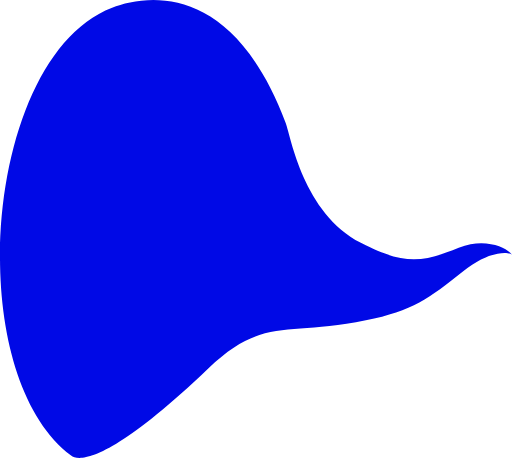
t = 0.00 s
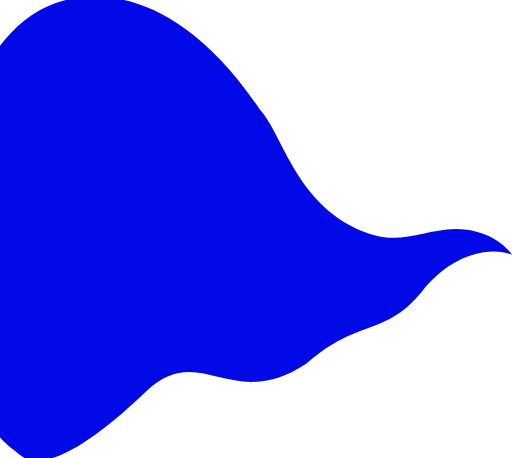
t = 1.50 s
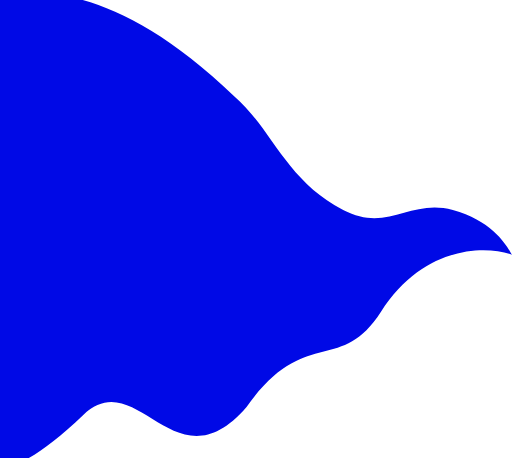
t = 3.00 s
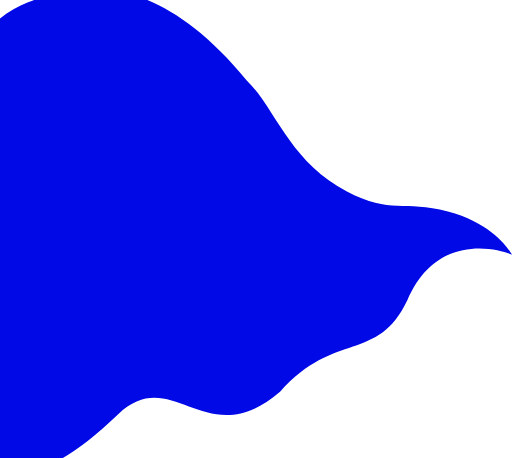
t = 4.73 s
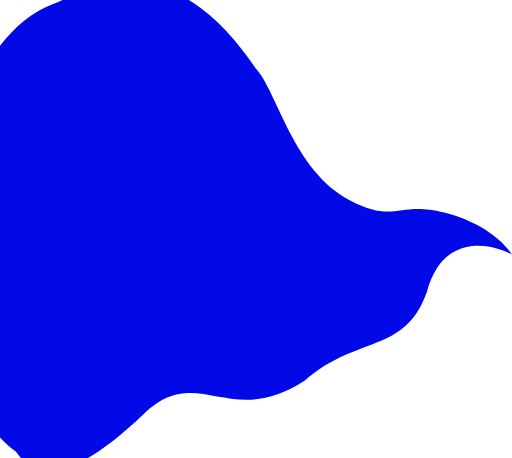
t = 6.00 s
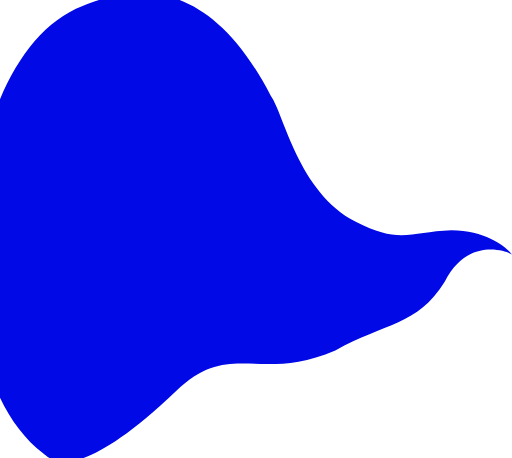
t = 7.50 s

The animated SVG that drew these frames (rendered in a browser with its animation timeline set to each time). Animation: 1 CSS @keyframes rule; one cycle of 9.00 s, repeats indefinitely.

<svg xmlns="http://www.w3.org/2000/svg" width="3306" height="2956" viewBox="0 0 3306 2956" fill="none"><style>
@keyframes a_d { 0% { d: path('M1845.3,794.8C1499.4,-128.1,939.4,-32.6,723.9,49.9C-105.3,367.4,-260.6,2398.5,458.9,2940.4C506.1,2976,690.1,3004.1,1346.4,2377.4C1700.4,2039.4,1845.3,2175.1,2362.2,2067.9C2666.2,2004.8,2771.9,1925.2,2986.9,1753.5C3159,1616.2,3280.9,1623.3,3305.9,1643.7C3283.5,1609.5,3144,1526.5,2962,1599.7C2734.4,1691.1,2618,1716.8,2330,1567.5C1957.1,1374.1,1878.2,882.6,1845.3,794.8Z'); } 33.333% { d: path('M1512,621C732,-133,177.5,-82.5,-38,0C-867.2,317.4,-983.5,2342.1,-264,2884C-216.8,2919.5,-120.3,3306.6,536,2680C890,2342,1128,3164,1592,2628C1968,2096,2195.6,2424.2,2460,2012C2732,1588,3128,1580,3305.9,1643.7C3283.5,1609.5,3200,1432,2924,1356C2648,1280,2504.1,1505.3,2216,1356C1843.1,1162.7,1756.5,831,1512,621Z'); } 58.889% { d: path('M1620.1,485.3C1006.5,-333.4,469.6,-63.4,254.1,19.1C-575.1,336.6,-706.4,2363.7,13.1,2905.6C60.3,2941.2,180.2,3300.5,836.5,2673.9C1190.5,2335.9,1396,2867.8,1880.3,2496.1C2228.7,2143.9,2516.7,2318.1,2686.9,1913.9C2845.5,1467.9,3245.2,1613.2,3305.9,1643.7C3283.5,1609.5,3177.2,1445.5,2881.1,1368.3C2589.7,1292.3,2536.1,1345.3,2248,1196C1875.1,1002.7,1783.5,648.5,1620.1,485.3Z'); } 66.667% { d: path('M1653,444C1090,-394.4,558.4,-57.5,342.9,25C-486.2,342.4,-622.1,2370.3,97.4,2912.2C144.6,2947.7,271.7,3298.6,928,2672C1282,2334,1477.5,2777.6,1968,2456C2308,2158.5,2614.5,2285.8,2756,1884C2880,1431.3,3280.9,1623.3,3305.9,1643.7C3283.5,1609.5,3170.2,1449.6,2868,1372C2572,1296,2552.1,1445.3,2264,1296C1891.1,1102.7,1791.7,592.9,1653,444Z'); } 100% { d: path('M1845.3,794.8C1499.4,-128.1,939.4,-32.6,723.9,49.9C-105.3,367.4,-260.6,2398.5,458.9,2940.4C506.1,2976,690.1,3004.1,1346.4,2377.4C1700.4,2039.4,1845.3,2175.1,2362.2,2067.9C2666.2,2004.8,2771.9,1925.2,2986.9,1753.5C3159,1616.2,3280.9,1623.3,3305.9,1643.7C3283.5,1609.5,3144,1526.5,2962,1599.7C2734.4,1691.1,2618,1716.8,2330,1567.5C1957.1,1374.1,1878.2,882.6,1845.3,794.8Z'); } }
</style><path d="M1845.3 794.8c-345.9-922.9-905.9-827.4-1121.4-744.9c-829.2 317.5-984.5 2348.6-265 2890.5c47.2 35.6 231.2 63.7 887.5-563c354-338 498.9-202.3 1015.8-309.5c304-63.1 409.7-142.7 624.7-314.4c172.1-137.2 294-130.2 319-109.8c-22.4-34.2-161.9-117.2-343.9-44c-227.6 91.4-344 117.1-632-32.2c-372.9-193.4-451.8-684.9-484.7-772.7Z" fill="#0009e6" style="animation: 9s linear infinite both a_d;"/></svg>
